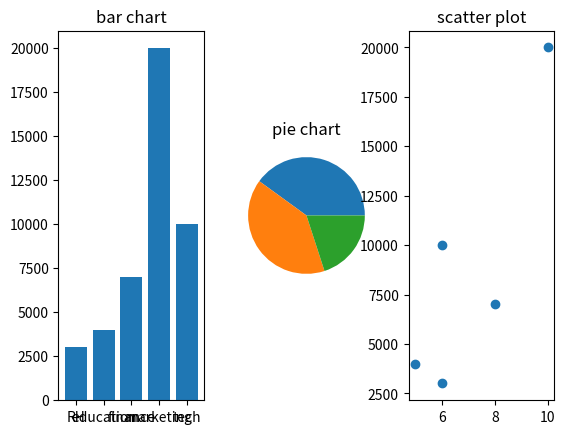

Reproduce this figure in Python.
# Labour Market Visualization
# Analyzing and visualizing job market data
import pandas as pd 
import matplotlib.pyplot as plt

data = {
    "name": ("solaimane", "amine", "aya", "med", "samia"),
    "salary": (20000, 10000, 4000, 7000, 3000),
    "city": ("mknes", "imilchil", "imilchil", "mrakech", "mrakech"),
    "sector": ("marketing", "tech", "education", "finance", "RH"),
    "experience": (10, 6, 5, 8, 6)
}
df = pd.DataFrame(data)
#bar chart for an average salary in each sector
average_by_sector= df.groupby("sector")["salary"].mean()
plt.subplot(1, 3, 1)
plt.bar(average_by_sector.index, average_by_sector.values )
plt.title("bar chart")
#pie chart for the number of sectors in each city
plt.subplot(1, 3, 2)
plt.pie(df["city"].value_counts())
plt.title("pie chart")
#scatter plot for the relation between salary and sector
plt.subplot(1, 3, 3)
plt.scatter(df["experience"], df["salary"])
plt.title("scatter plot")
plt.show()
